Dataset: Grape (GitHub, fouaouri/Leaffliction). Classes: grape black rot, grape esca, grape healthy, grape spot.

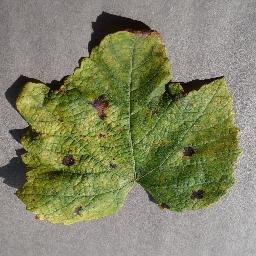
Label: grape spot

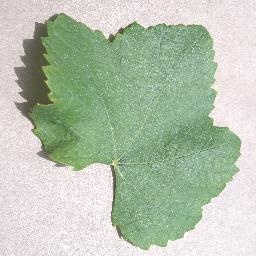
Label: grape healthy

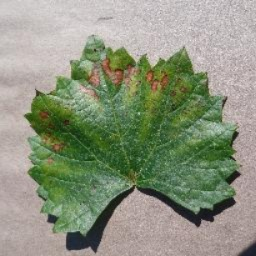
Label: grape esca

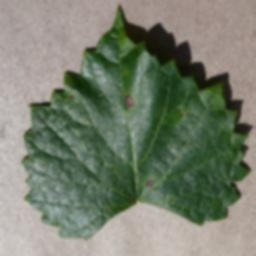
Label: grape black rot

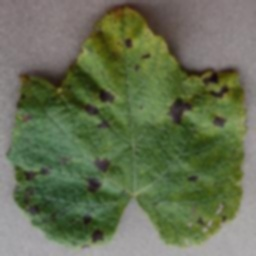
Label: grape spot

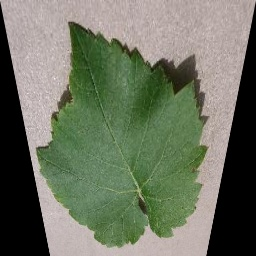
Label: grape healthy
